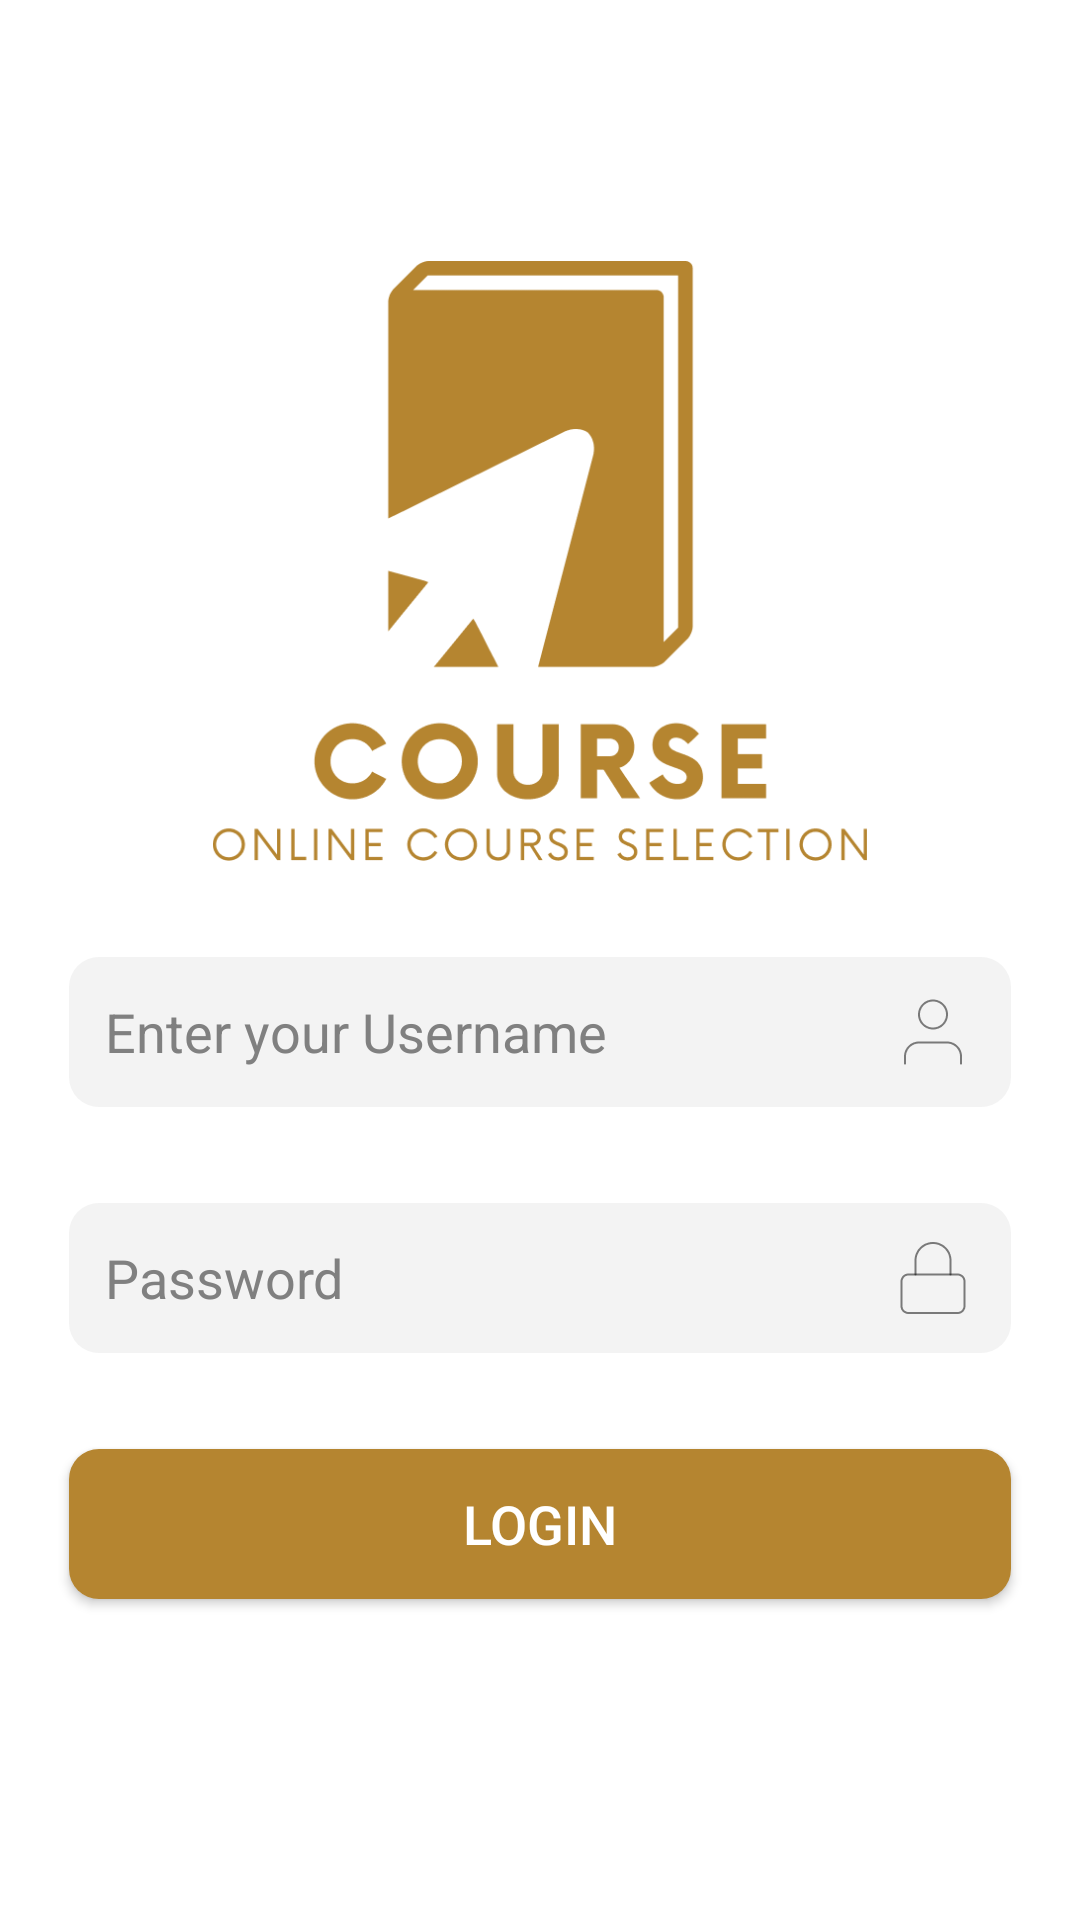

Write the Android layout XML for this screen, with the resource values it uses.
<!-- AndroidManifest.xml: application theme Theme.Project -->
<!-- res/layout/activity_login.xml -->
<?xml version="1.0" encoding="utf-8"?>
<androidx.constraintlayout.widget.ConstraintLayout xmlns:android="http://schemas.android.com/apk/res/android"
    xmlns:app="http://schemas.android.com/apk/res-auto"
    xmlns:tools="http://schemas.android.com/tools"
    android:layout_width="match_parent"
    android:layout_height="match_parent"
    android:background="#FFFFFF"
    tools:context=".LoginActivity">

    <ImageView
        android:id="@+id/loginLogo"
        android:layout_width="wrap_content"
        android:layout_height="200dp"
        android:layout_marginTop="87dp"
        android:src="@drawable/loginlogo"
        app:layout_constraintLeft_toLeftOf="parent"
        app:layout_constraintRight_toRightOf="parent"
        app:layout_constraintTop_toTopOf="parent" />

    <EditText
        android:id="@+id/username"
        android:layout_width="0dp"
        android:layout_height="50dp"
        android:layout_marginTop="32dp"
        android:layout_marginStart="23dp"
        android:layout_marginEnd="23dp"
        android:background="@drawable/text_input_background"
        android:hint="Enter your Username"
        android:inputType="text"
        android:padding="12dp"
        android:textColorHint="#808080"
        android:drawableEnd="@drawable/usernameic"
        app:layout_constraintTop_toBottomOf="@id/loginLogo"
        app:layout_constraintStart_toStartOf="parent"
        app:layout_constraintEnd_toEndOf="parent" />

    <EditText
        android:id="@+id/password"
        android:layout_width="0dp"
        android:layout_height="50dp"
        android:layout_marginTop="32dp"
        android:layout_marginStart="23dp"
        android:layout_marginEnd="23dp"
        android:background="@drawable/text_input_background"
        android:hint="Password"
        android:inputType="textPassword"
        android:padding="12dp"
        android:textColorHint="#808080"
        android:drawableEnd="@drawable/pwdic"
        app:layout_constraintTop_toBottomOf="@id/username"
        app:layout_constraintStart_toStartOf="parent"
        app:layout_constraintEnd_toEndOf="parent" />

    <Button
        android:id="@+id/Login"
        android:layout_width="0dp"
        android:layout_height="50dp"
        android:layout_marginStart="23dp"
        android:layout_marginTop="32dp"
        android:layout_marginEnd="23dp"
        android:background="@drawable/rounded_button"
        android:text="Login"
        android:textColor="#FFFFFF"
        android:textSize="18sp"
        app:backgroundTint="@color/mainColor"
        app:layout_constraintEnd_toEndOf="parent"
        app:layout_constraintStart_toStartOf="parent"
        app:layout_constraintTop_toBottomOf="@id/password" />

</androidx.constraintlayout.widget.ConstraintLayout>
<!-- resources referenced by this layout -->
<resources>
  <color name="mainColor">#B58530</color>
  <!-- drawable loginlogo: png bitmap (drawable-xxhdpi, 20428 bytes) -->
  <!-- drawable pwdic: png bitmap (drawable-xxhdpi, 969 bytes) -->
  <!-- drawable rounded_button (drawable) -->
  <?xml version="1.0" encoding="utf-8"?>
  <selector xmlns:android="http://schemas.android.com/apk/res/android">
      <item>
          <shape android:shape="rectangle">
              <solid android:color="@color/mainColor" />
              <corners android:radius="10dp" />
          </shape>
      </item>
  </selector>
  <!-- drawable text_input_background (drawable) -->
  <?xml version="1.0" encoding="utf-8"?>
  <shape xmlns:android="http://schemas.android.com/apk/res/android">
      <solid android:color="#33C4C4C4"/>
      <corners android:radius="10dp"/> 
  </shape>
  <!-- drawable usernameic: png bitmap (drawable-xxhdpi, 939 bytes) -->
  <style name="Theme.Project" parent="Base.Theme.Project" />
  <style name="Base.Theme.Project" parent="Theme.Material3.DayNight.NoActionBar">
          
          
          <item name="android:statusBarColor">@color/mainColor</item>
      </style>
</resources>
